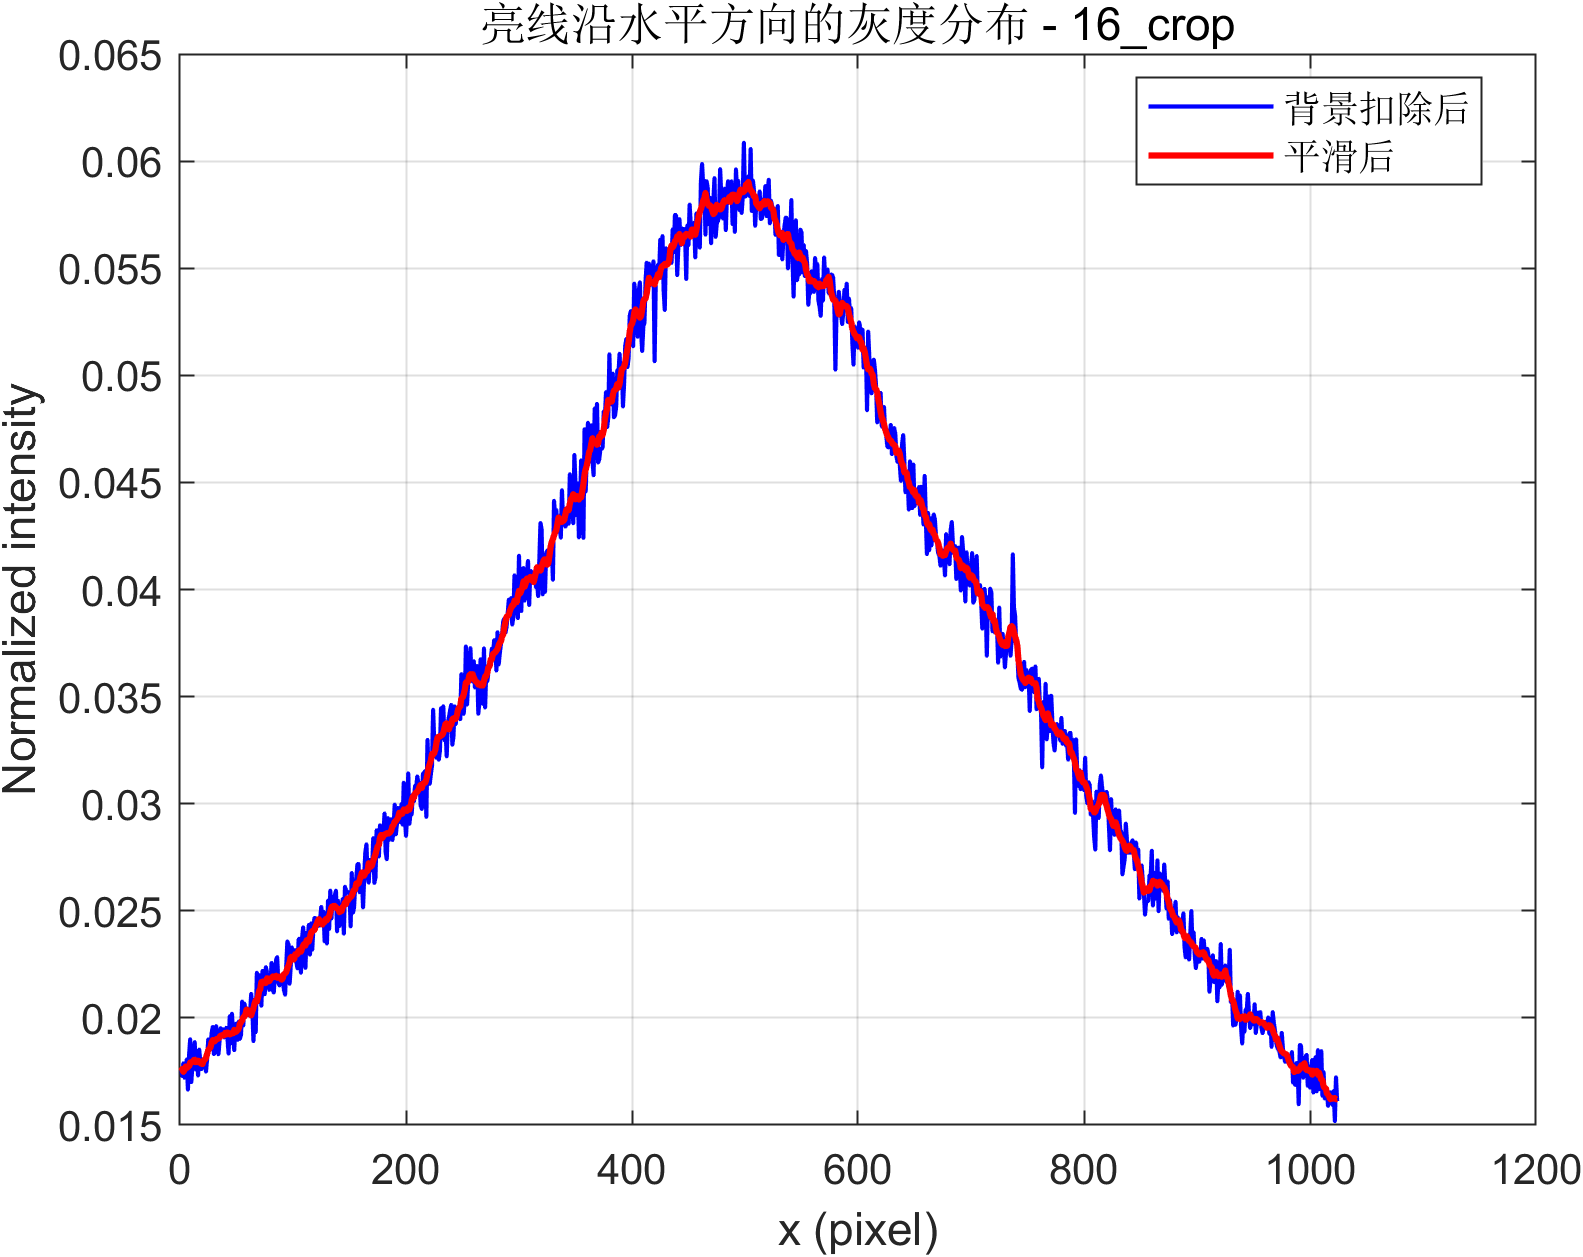

The data file committed next to this chart (first rows):
x_pixel, signal_corrected_abs, signal_corrected_smooth_abs, signal_raw_abs_gray
1, 0.01766, 0.01753, 3724
2, 0.01729, 0.01762, 3727
3, 0.01788, 0.01748, 3702
4, 0.01721, 0.01757, 3712
5, 0.0176, 0.01773, 3762
6, 0.01806, 0.01766, 3767
7, 0.01665, 0.01771, 3708
8, 0.01822, 0.01773, 3815
9, 0.01901, 0.01792, 3875
10, 0.017, 0.01792, 3767
11, 0.0178, 0.01794, 3766
12, 0.01806, 0.01802, 3817
13, 0.01887, 0.01805, 3842
14, 0.01759, 0.01793, 3812
15, 0.0183, 0.018, 3854
16, 0.01731, 0.01801, 3782
17, 0.01852, 0.01797, 3846
18, 0.01791, 0.01788, 3817
19, 0.01761, 0.01787, 3829
20, 0.01796, 0.01784, 3854
21, 0.01767, 0.01803, 3853
22, 0.01802, 0.01805, 3841
23, 0.01749, 0.01813, 3823
24, 0.01809, 0.01832, 3895
25, 0.01899, 0.0185, 3924
26, 0.01869, 0.01857, 3925
27, 0.01866, 0.01862, 3897
28, 0.01928, 0.01885, 3931
29, 0.01958, 0.01897, 3967
30, 0.01831, 0.01889, 3926
31, 0.01845, 0.01892, 3964
32, 0.01962, 0.01902, 4028
33, 0.01915, 0.01902, 3938
34, 0.0183, 0.01901, 3965
35, 0.01894, 0.0191, 3993
36, 0.01952, 0.01919, 3994
37, 0.01933, 0.01919, 4035
38, 0.01947, 0.01917, 4071
39, 0.01909, 0.01918, 4015
40, 0.01933, 0.0193, 4056
41, 0.01954, 0.01922, 4081
42, 0.01904, 0.01932, 4022
43, 0.01833, 0.01929, 4000
44, 0.02008, 0.01922, 4095
45, 0.01882, 0.01927, 4045
46, 0.0202, 0.01929, 4098
47, 0.01918, 0.01928, 4017
48, 0.01849, 0.01945, 4015
49, 0.01972, 0.01933, 4083
50, 0.01973, 0.01937, 4090
51, 0.01897, 0.01944, 4076
52, 0.01983, 0.01949, 4116
53, 0.01902, 0.01973, 4073
54, 0.01923, 0.01981, 4079
55, 0.02076, 0.01988, 4166
56, 0.01964, 0.02003, 4137
57, 0.02066, 0.02006, 4192
58, 0.0204, 0.02018, 4143
59, 0.02039, 0.02039, 4160
60, 0.02031, 0.02035, 4165
... 964 more rows
